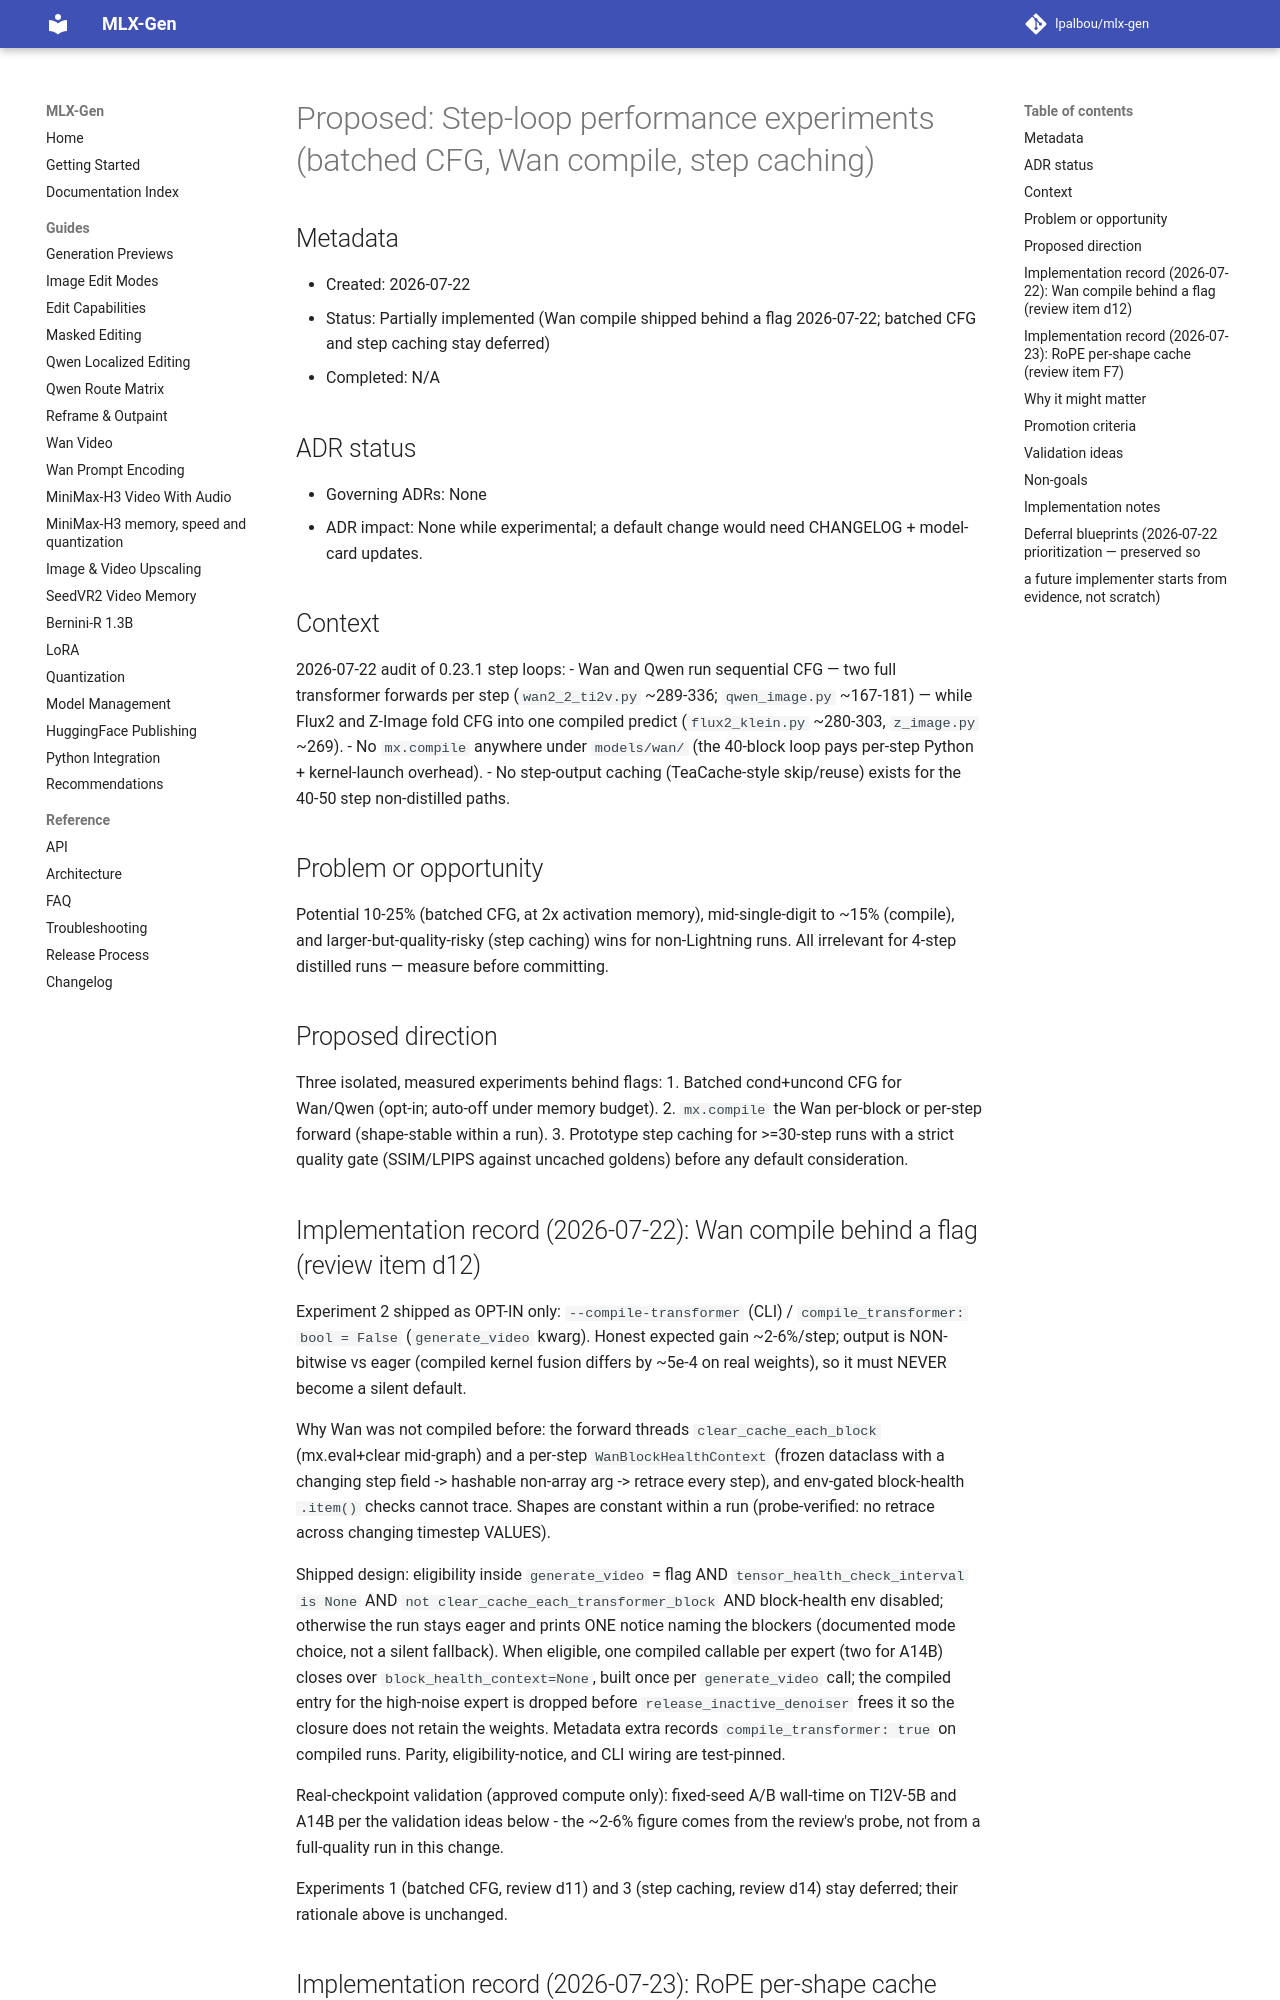

repository: lpalbou/mlx-gen · page: backlog/proposed/0090_step_loop_performance_experiments/index.html · generator: mkdocs

# Proposed: Step-loop performance experiments (batched CFG, Wan compile, step caching)

## Metadata

- Created: 2026-07-22
- Status: Partially implemented (Wan compile shipped behind a flag 2026-07-22;
  batched CFG and step caching stay deferred)
- Completed: N/A

## ADR status

- Governing ADRs: None
- ADR impact: None while experimental; a default change would need CHANGELOG +
  model-card updates.

## Context

2026-07-22 audit of 0.23.1 step loops:
- Wan and Qwen run sequential CFG — two full transformer forwards per step
  (`wan2_2_ti2v.py` ~289-336; `qwen_image.py` ~167-181) — while Flux2 and Z-Image
  fold CFG into one compiled predict (`flux2_klein.py` ~280-303, `z_image.py` ~269).
- No `mx.compile` anywhere under `models/wan/` (the 40-block loop pays per-step
  Python + kernel-launch overhead).
- No step-output caching (TeaCache-style skip/reuse) exists for the 40-50 step
  non-distilled paths.

## Problem or opportunity

Potential 10-25% (batched CFG, at 2x activation memory), mid-single-digit to ~15%
(compile), and larger-but-quality-risky (step caching) wins for non-Lightning runs.
All irrelevant for 4-step distilled runs — measure before committing.

## Proposed direction

Three isolated, measured experiments behind flags:
1. Batched cond+uncond CFG for Wan/Qwen (opt-in; auto-off under memory budget).
2. `mx.compile` the Wan per-block or per-step forward (shape-stable within a run).
3. Prototype step caching for >=30-step runs with a strict quality gate (SSIM/LPIPS
   against uncached goldens) before any default consideration.

## Implementation record (2026-07-22): Wan compile behind a flag (review item d12)

Experiment 2 shipped as OPT-IN only: `--compile-transformer` (CLI) /
`compile_transformer: bool = False` (`generate_video` kwarg). Honest expected
gain ~2-6%/step; output is NON-bitwise vs eager (compiled kernel fusion differs
by ~5e-4 on real weights), so it must NEVER become a silent default.

Why Wan was not compiled before: the forward threads `clear_cache_each_block`
(mx.eval+clear mid-graph) and a per-step `WanBlockHealthContext` (frozen
dataclass with a changing step field -> hashable non-array arg -> retrace every
step), and env-gated block-health `.item()` checks cannot trace. Shapes are
constant within a run (probe-verified: no retrace across changing timestep
VALUES).

Shipped design: eligibility inside `generate_video` = flag AND
`tensor_health_check_interval is None` AND
`not clear_cache_each_transformer_block` AND block-health env disabled;
otherwise the run stays eager and prints ONE notice naming the blockers
(documented mode choice, not a silent fallback). When eligible, one compiled
callable per expert (two for A14B) closes over `block_health_context=None`,
built once per `generate_video` call; the compiled entry for the high-noise
expert is dropped before `release_inactive_denoiser` frees it so the closure
does not retain the weights. Metadata extra records `compile_transformer: true`
on compiled runs. Parity, eligibility-notice, and CLI wiring are test-pinned.

Real-checkpoint validation (approved compute only): fixed-seed A/B wall-time on TI2V-5B and
A14B per the validation ideas below - the ~2-6% figure comes from the review's
probe, not from a full-quality run in this change.

Experiments 1 (batched CFG, review d11) and 3 (step caching, review d14) stay
deferred; their rationale above is unchanged.
